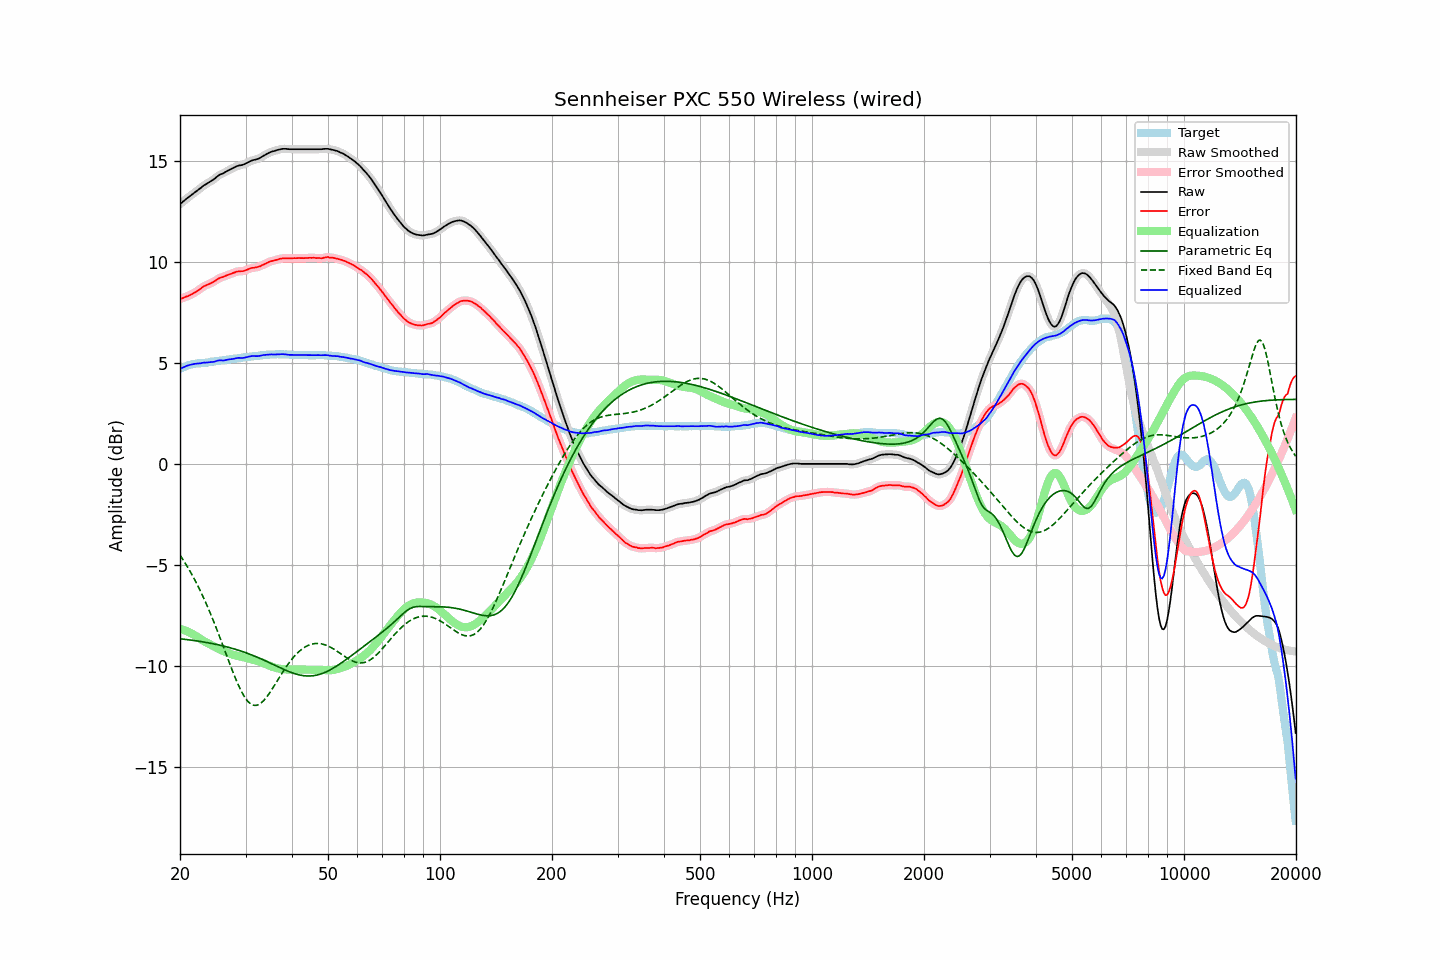

Data behind this chart, as committed beside it:
frequency, raw, error, smoothed, error_smoothed, equalization, parametric_eq, fixed_band_eq, equalized_raw, equalized_smoothed, target
20.00, 12.86, 8.16, 12.86, 8.16, -8.16, -8.66, -4.51, 4.70, 4.69, 4.70
20.20, 12.92, 8.18, 12.92, 8.19, -8.19, -8.66, -4.63, 4.73, 4.74, 4.74
20.40, 12.99, 8.21, 12.99, 8.22, -8.21, -8.67, -4.75, 4.78, 4.78, 4.78
20.61, 13.05, 8.25, 13.05, 8.25, -8.24, -8.68, -4.88, 4.81, 4.81, 4.80
20.81, 13.12, 8.28, 13.12, 8.28, -8.27, -8.69, -5.01, 4.85, 4.84, 4.84
21.02, 13.18, 8.30, 13.18, 8.31, -8.31, -8.70, -5.14, 4.87, 4.87, 4.88
21.23, 13.24, 8.34, 13.24, 8.34, -8.34, -8.71, -5.28, 4.90, 4.90, 4.90
21.44, 13.30, 8.38, 13.30, 8.38, -8.38, -8.72, -5.42, 4.92, 4.92, 4.92
21.66, 13.36, 8.42, 13.36, 8.43, -8.43, -8.73, -5.56, 4.93, 4.93, 4.94
21.87, 13.42, 8.48, 13.42, 8.47, -8.47, -8.75, -5.71, 4.95, 4.95, 4.95
22.09, 13.48, 8.52, 13.48, 8.52, -8.52, -8.76, -5.86, 4.96, 4.96, 4.97
22.31, 13.54, 8.57, 13.54, 8.57, -8.58, -8.77, -6.02, 4.97, 4.96, 4.97
22.54, 13.60, 8.62, 13.60, 8.62, -8.63, -8.78, -6.18, 4.97, 4.97, 4.97
22.76, 13.66, 8.68, 13.67, 8.68, -8.68, -8.79, -6.34, 4.98, 4.98, 4.98
22.99, 13.73, 8.75, 13.73, 8.74, -8.73, -8.81, -6.51, 5.00, 5.00, 4.98
23.22, 13.79, 8.80, 13.78, 8.79, -8.78, -8.82, -6.69, 5.01, 5.01, 4.99
23.45, 13.83, 8.83, 13.83, 8.83, -8.82, -8.83, -6.86, 5.01, 5.01, 5.00
23.69, 13.88, 8.87, 13.88, 8.87, -8.86, -8.85, -7.04, 5.02, 5.02, 5.01
23.92, 13.93, 8.90, 13.93, 8.90, -8.90, -8.86, -7.23, 5.03, 5.03, 5.03
24.16, 13.98, 8.93, 13.98, 8.93, -8.94, -8.88, -7.42, 5.04, 5.03, 5.05
24.40, 14.03, 8.97, 14.03, 8.97, -8.99, -8.89, -7.61, 5.04, 5.04, 5.06
24.65, 14.08, 9.02, 14.08, 9.02, -9.03, -8.91, -7.81, 5.05, 5.06, 5.06
24.89, 14.14, 9.06, 14.14, 9.07, -9.07, -8.92, -8.01, 5.07, 5.07, 5.08
25.14, 14.21, 9.12, 14.21, 9.12, -9.11, -8.94, -8.21, 5.10, 5.10, 5.09
25.39, 14.27, 9.17, 14.27, 9.17, -9.15, -8.96, -8.42, 5.12, 5.11, 5.10
25.65, 14.32, 9.21, 14.31, 9.21, -9.19, -8.98, -8.63, 5.12, 5.12, 5.11
25.91, 14.35, 9.23, 14.35, 9.24, -9.23, -9.00, -8.84, 5.12, 5.12, 5.12
26.16, 14.38, 9.25, 14.39, 9.26, -9.27, -9.01, -9.05, 5.11, 5.12, 5.13
26.43, 14.43, 9.29, 14.43, 9.29, -9.30, -9.03, -9.26, 5.13, 5.13, 5.14
26.69, 14.48, 9.33, 14.48, 9.32, -9.33, -9.05, -9.48, 5.15, 5.15, 5.15
26.96, 14.52, 9.36, 14.52, 9.36, -9.36, -9.08, -9.69, 5.16, 5.16, 5.16
27.23, 14.56, 9.39, 14.56, 9.39, -9.39, -9.10, -9.90, 5.17, 5.17, 5.17
27.50, 14.60, 9.41, 14.60, 9.41, -9.42, -9.12, -10.11, 5.18, 5.18, 5.19
27.77, 14.64, 9.45, 14.64, 9.45, -9.45, -9.14, -10.32, 5.19, 5.20, 5.19
28.05, 14.68, 9.47, 14.68, 9.48, -9.47, -9.16, -10.52, 5.21, 5.21, 5.21
28.33, 14.72, 9.51, 14.72, 9.50, -9.49, -9.19, -10.71, 5.23, 5.23, 5.21
28.62, 14.75, 9.52, 14.75, 9.52, -9.51, -9.21, -10.89, 5.24, 5.24, 5.23
28.90, 14.77, 9.53, 14.77, 9.53, -9.52, -9.24, -11.06, 5.25, 5.24, 5.24
29.19, 14.78, 9.53, 14.78, 9.53, -9.54, -9.26, -11.23, 5.24, 5.24, 5.25
29.48, 14.80, 9.54, 14.80, 9.54, -9.56, -9.29, -11.38, 5.24, 5.24, 5.27
29.78, 14.83, 9.56, 14.83, 9.56, -9.58, -9.32, -11.52, 5.25, 5.25, 5.27
30.08, 14.87, 9.59, 14.87, 9.58, -9.60, -9.35, -11.63, 5.27, 5.27, 5.28
30.38, 14.91, 9.62, 14.91, 9.62, -9.62, -9.38, -11.74, 5.29, 5.29, 5.29
30.68, 14.95, 9.65, 14.95, 9.65, -9.64, -9.41, -11.81, 5.31, 5.31, 5.30
30.99, 14.99, 9.68, 14.99, 9.68, -9.66, -9.44, -11.88, 5.33, 5.33, 5.31
31.30, 15.02, 9.70, 15.02, 9.70, -9.68, -9.47, -11.92, 5.34, 5.33, 5.32
31.61, 15.04, 9.70, 15.04, 9.71, -9.71, -9.50, -11.95, 5.33, 5.34, 5.34
31.93, 15.06, 9.73, 15.06, 9.72, -9.73, -9.53, -11.95, 5.33, 5.33, 5.33
32.24, 15.08, 9.74, 15.08, 9.74, -9.75, -9.57, -11.94, 5.33, 5.33, 5.34
32.57, 15.11, 9.76, 15.11, 9.76, -9.77, -9.60, -11.91, 5.34, 5.34, 5.35
32.89, 15.15, 9.78, 15.15, 9.79, -9.80, -9.63, -11.86, 5.35, 5.35, 5.37
33.22, 15.20, 9.83, 15.20, 9.83, -9.83, -9.67, -11.79, 5.37, 5.37, 5.37
33.55, 15.25, 9.86, 15.25, 9.86, -9.86, -9.71, -11.72, 5.39, 5.38, 5.39
33.89, 15.29, 9.91, 15.29, 9.90, -9.90, -9.74, -11.63, 5.39, 5.39, 5.38
34.23, 15.34, 9.94, 15.34, 9.94, -9.94, -9.78, -11.53, 5.40, 5.40, 5.40
34.57, 15.38, 9.98, 15.38, 9.98, -9.97, -9.82, -11.42, 5.41, 5.41, 5.40
34.92, 15.42, 10.01, 15.42, 10.01, -10.00, -9.85, -11.31, 5.42, 5.42, 5.41
35.27, 15.45, 10.03, 15.45, 10.04, -10.03, -9.89, -11.18, 5.42, 5.42, 5.42
35.62, 15.47, 10.06, 15.47, 10.06, -10.06, -9.93, -11.06, 5.41, 5.41, 5.41
35.97, 15.49, 10.08, 15.49, 10.07, -10.08, -9.97, -10.93, 5.41, 5.41, 5.41
... 635 more rows
